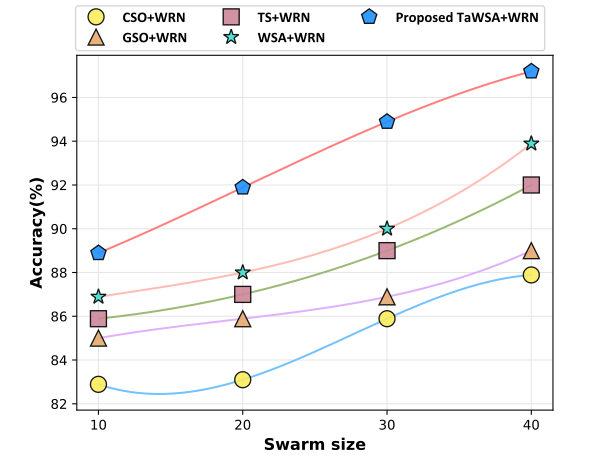

Data behind this chart, as committed beside it:
82.8889, 84.9998, 85.888, 86.888, 88.8878
83.1, 85.89, 87, 88, 91.89
85.89, 86.89, 89, 90, 94.89
87.89, 89, 92, 93.89, 97.19
